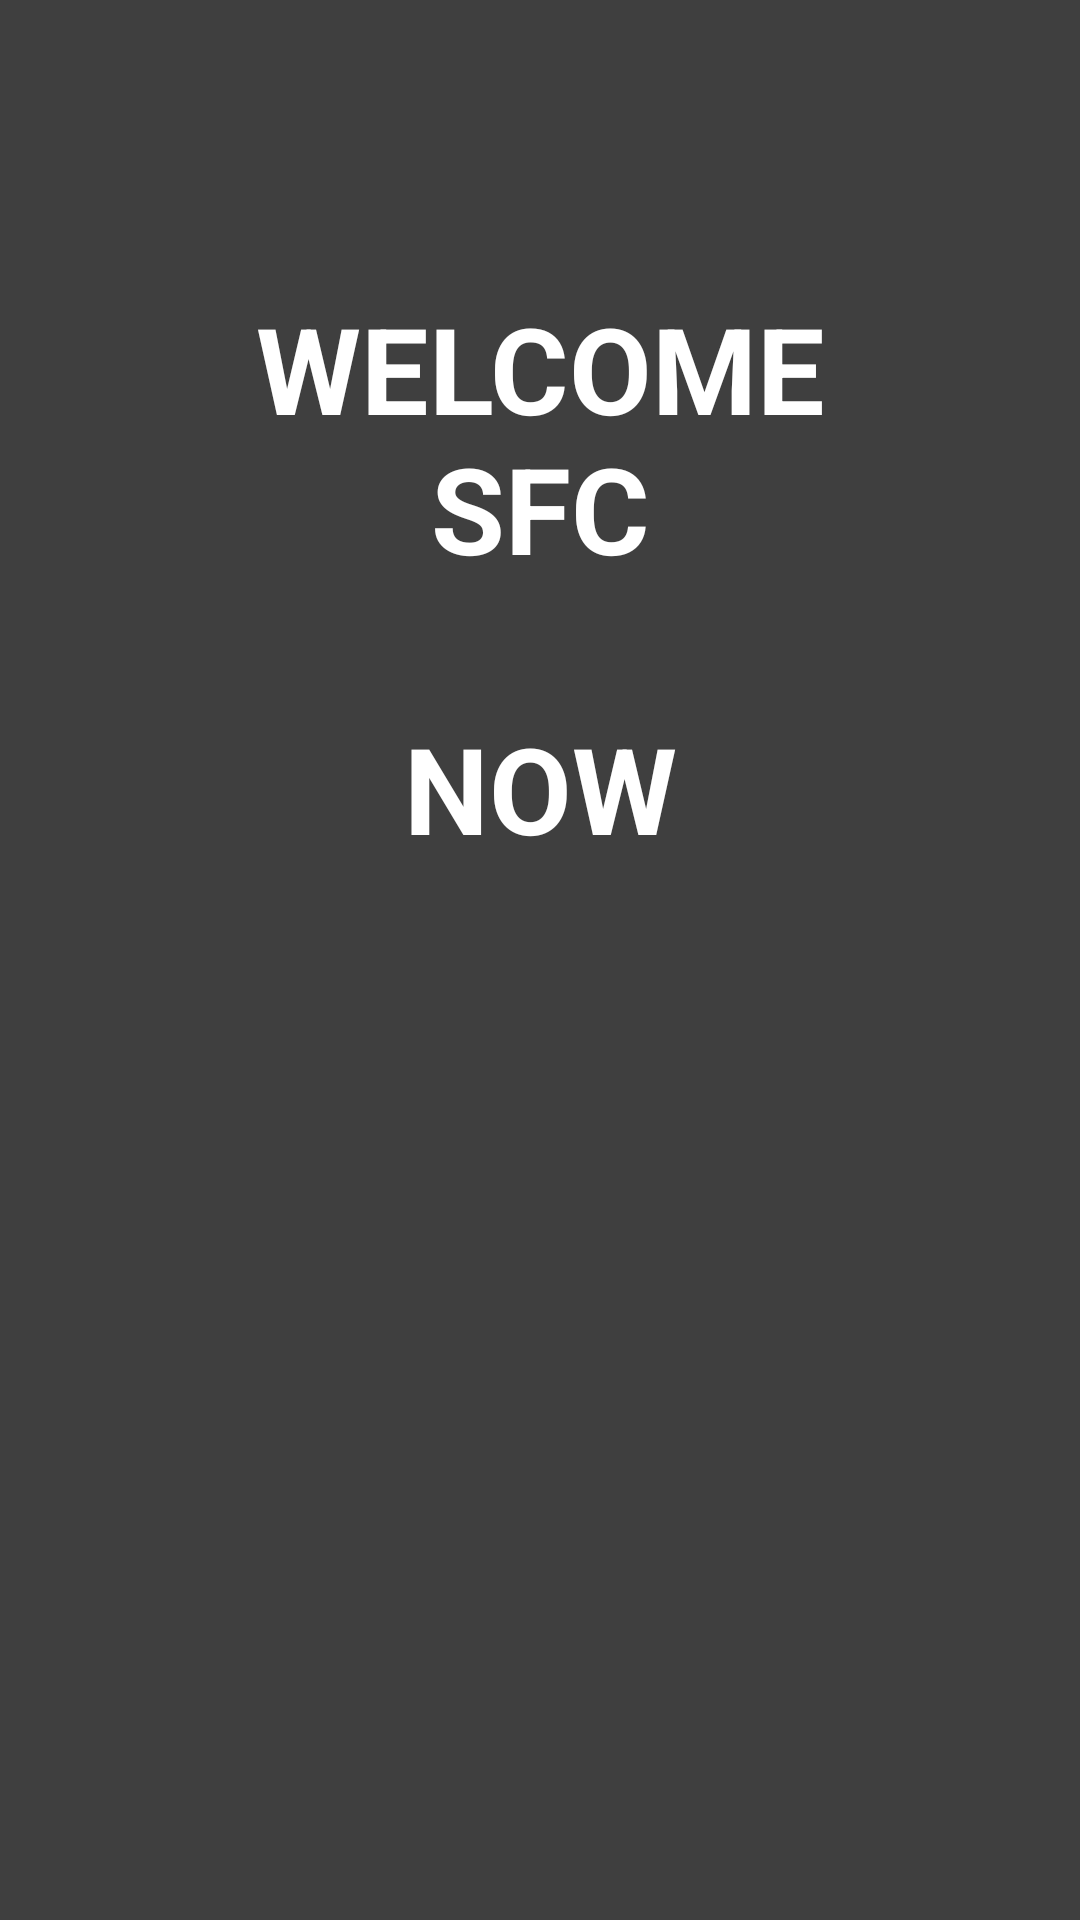

Android layout source for this screen:
<!-- AndroidManifest.xml: application theme Theme.Sfc_front -->
<!-- res/layout/login.xml -->
<?xml version="1.0" encoding="utf-8"?>

<androidx.constraintlayout.widget.ConstraintLayout xmlns:android="http://schemas.android.com/apk/res/android"
    xmlns:app="http://schemas.android.com/apk/res-auto"
    xmlns:tools="http://schemas.android.com/tools"
    android:layout_width="match_parent"
    android:layout_height="match_parent"
    android:background="#3F3F3F">

    <TextView
        android:id="@+id/sign_up"
        android:layout_width="fill_parent"
        android:layout_height="wrap_content"
        android:layout_marginTop="96dp"
        android:gravity="center_horizontal"
        android:text="@string/login_title"
        android:textAppearance="@style/sign_up_title"
        android:textStyle="bold"
        app:layout_constraintTop_toTopOf="parent"
        tools:ignore="MissingConstraints"
        tools:layout_editor_absoluteX="0dp" />

</androidx.constraintlayout.widget.ConstraintLayout>
<!-- resources referenced by this layout -->
<resources>
  <string name="login_title">WELCOME\nSFC\n\nNOW</string>
  <style name="sign_up_title">
          <item name="android:textSize">40sp</item>
          <item name="android:textColor">#FFFFFF</item>
      </style>
  <style name="Theme.Sfc_front" parent="Theme.MaterialComponents.DayNight.DarkActionBar">
          
          <item name="colorPrimary">@color/purple_500</item>
          <item name="colorPrimaryVariant">@color/purple_700</item>
          <item name="colorOnPrimary">@color/white</item>
          
          <item name="colorSecondary">@color/teal_200</item>
          <item name="colorSecondaryVariant">@color/teal_700</item>
          <item name="colorOnSecondary">@color/black</item>
          
          
          
      </style>
  <color name="purple_500">#FF454545</color>
  <color name="purple_700">#FF3700B3</color>
  <color name="white">#FFFFFFFF</color>
  <color name="teal_200">#FF03DAC5</color>
  <color name="teal_700">#FF018786</color>
  <color name="black">#FF000000</color>
</resources>
